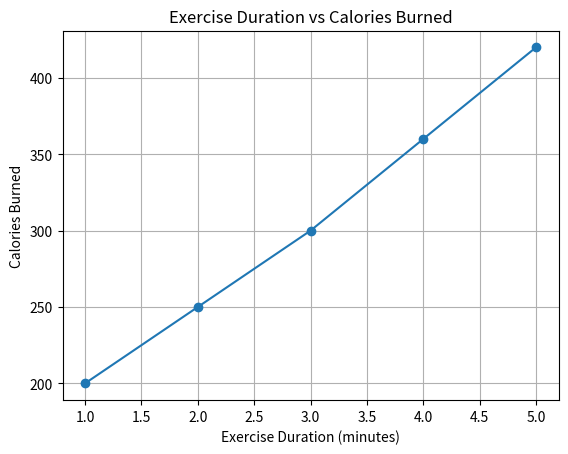

Here is the Python script that generated this plot:
import numpy as np
import matplotlib.pyplot as plt

exercise = np.array([1, 2, 3, 4, 5])
calories = np.array([200, 250, 300, 360, 420])

plt.plot(exercise, calories, marker='o')
plt.xlabel('Exercise Duration (minutes)')
plt.ylabel('Calories Burned')
plt.title('Exercise Duration vs Calories Burned')
plt.grid()
plt.show()